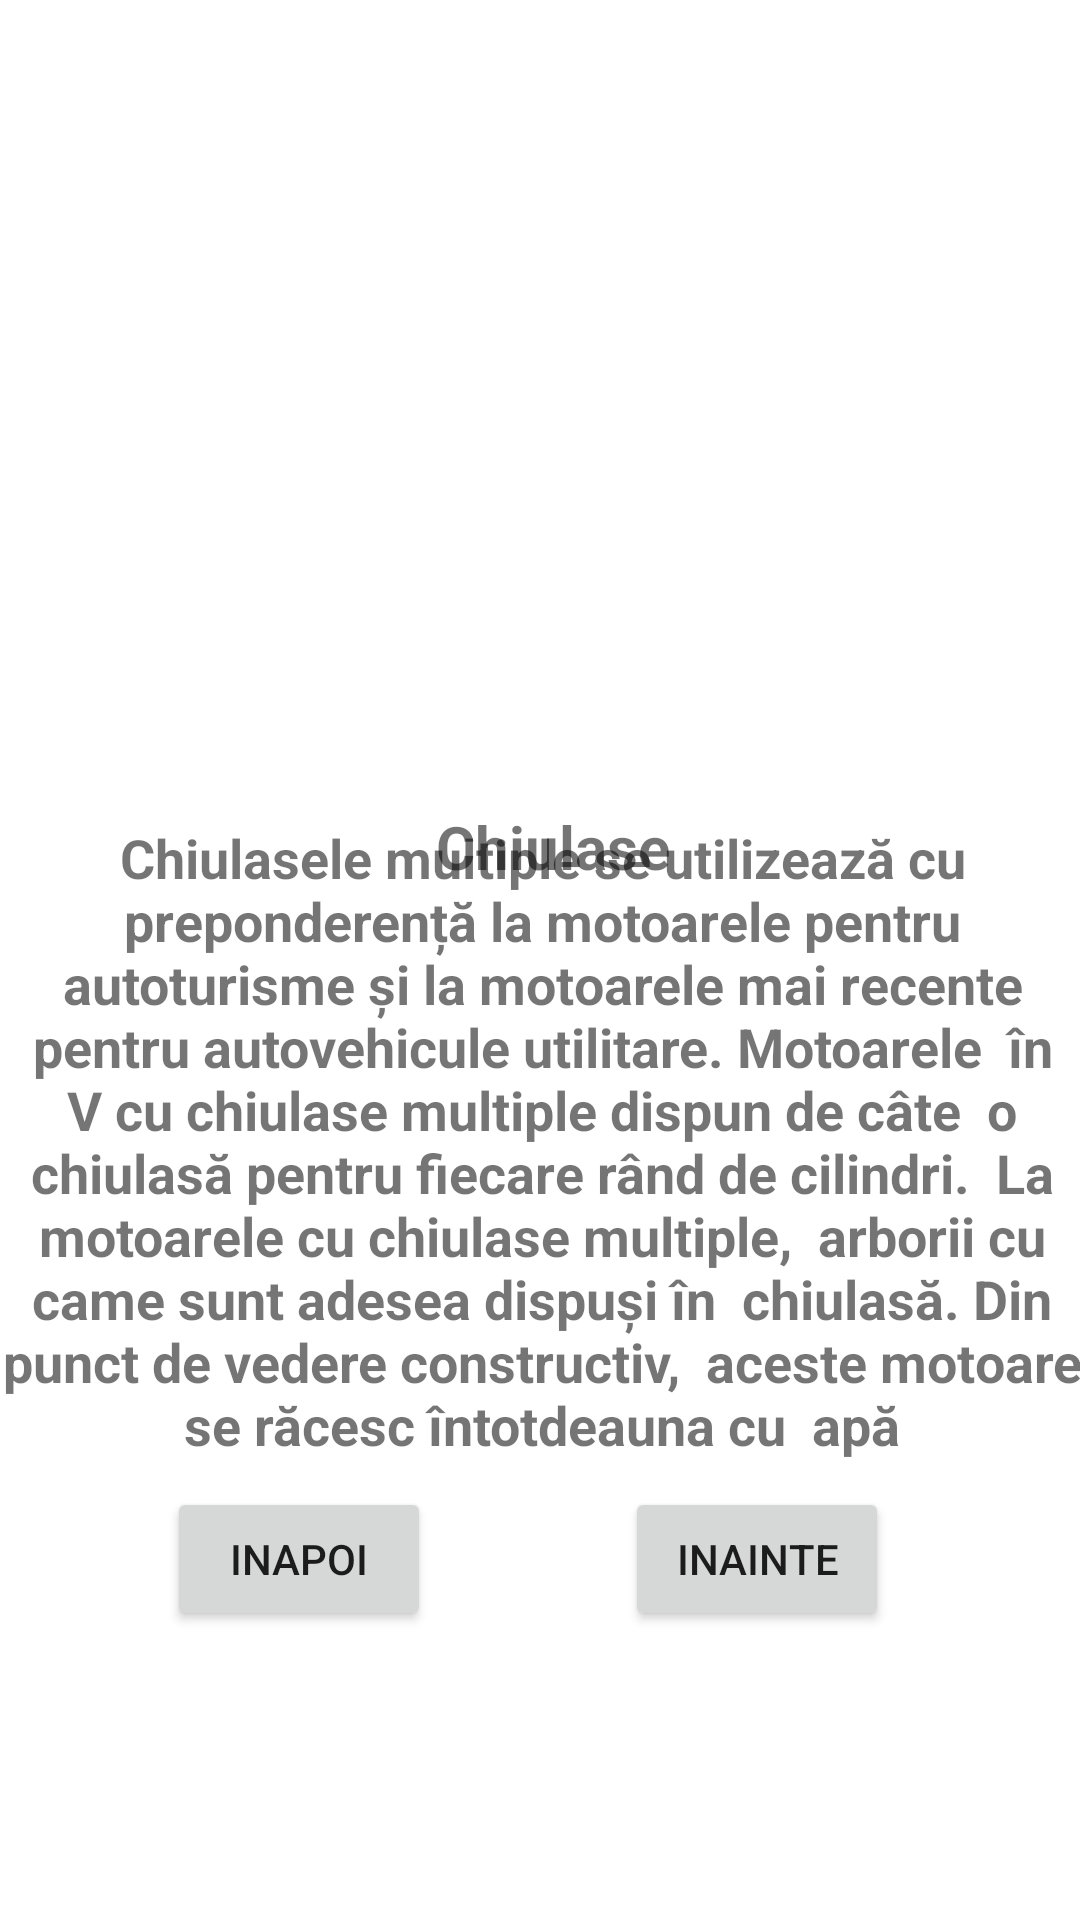

Here is an Android app screen rendered from its layout file. Give the layout XML and the strings, colors and styles it references.
<!-- AndroidManifest.xml: application theme Theme.LFVAutomecanica -->
<!-- res/layout/activity_b9.xml -->
<?xml version="1.0" encoding="utf-8"?>
<androidx.constraintlayout.widget.ConstraintLayout xmlns:android="http://schemas.android.com/apk/res/android"
    xmlns:app="http://schemas.android.com/apk/res-auto"
    xmlns:tools="http://schemas.android.com/tools"
    android:layout_width="match_parent"
    android:layout_height="match_parent"
    android:background="@drawable/aaaaa"
    tools:context=".B9">

    <ImageView
        android:id="@+id/imageView16"
        android:layout_width="320dp"
        android:layout_height="268dp"
        app:layout_constraintBottom_toBottomOf="parent"
        app:layout_constraintEnd_toEndOf="parent"
        app:layout_constraintHorizontal_bias="0.493"
        app:layout_constraintStart_toStartOf="parent"
        app:layout_constraintTop_toTopOf="parent"
        app:layout_constraintVertical_bias="0.089"
        app:srcCompat="@drawable/pictur6" />

    <TextView
        android:id="@+id/textView28"
        android:layout_width="99dp"
        android:layout_height="44dp"
        android:layout_marginStart="173dp"
        android:layout_marginLeft="173dp"
        android:layout_marginEnd="180dp"
        android:layout_marginRight="180dp"
        android:text="Chiulase"
        android:gravity="center_horizontal"
        android:textAlignment="center"
        android:textSize="20sp"
        android:textStyle="bold"
        app:layout_constraintBottom_toBottomOf="parent"
        app:layout_constraintEnd_toEndOf="parent"
        app:layout_constraintHorizontal_bias="0.414"
        app:layout_constraintStart_toStartOf="parent"
        app:layout_constraintTop_toTopOf="parent"
        app:layout_constraintVertical_bias="0.451" />

    <TextView
        android:id="@+id/textView29"
        android:layout_width="369dp"
        android:layout_height="232dp"
        android:layout_marginStart="173dp"
        android:layout_marginLeft="173dp"
        android:layout_marginEnd="180dp"
        android:layout_marginRight="180dp"
        android:gravity="center_horizontal"
        android:text="Chiulasele multiple se utilizează cu  preponderență la motoarele pentru  autoturisme și la motoarele mai recente  pentru autovehicule utilitare. Motoarele  în V cu chiulase multiple dispun de câte  o chiulasă pentru fiecare rând de cilindri.  La motoarele cu chiulase multiple,  arborii cu came sunt adesea dispuși în  chiulasă. Din punct de vedere constructiv,  aceste motoare se răcesc întotdeauna cu  apă"
        android:textAlignment="center"
        android:textSize="18sp"
        android:textStyle="bold"
        app:layout_constraintBottom_toBottomOf="parent"
        app:layout_constraintEnd_toEndOf="parent"
        app:layout_constraintHorizontal_bias="0.489"
        app:layout_constraintStart_toStartOf="parent"
        app:layout_constraintTop_toTopOf="parent"
        app:layout_constraintVertical_bias="0.671" />

    <Button
        android:id="@+id/inapoi9"
        android:layout_width="wrap_content"
        android:layout_height="wrap_content"
        android:text="inapoi"
        app:layout_constraintBottom_toBottomOf="parent"
        app:layout_constraintEnd_toEndOf="parent"
        app:layout_constraintHorizontal_bias="0.205"
        app:layout_constraintStart_toStartOf="parent"
        app:layout_constraintTop_toTopOf="parent"
        app:layout_constraintVertical_bias="0.837" />

    <Button
        android:id="@+id/inainte9"
        android:layout_width="wrap_content"
        android:layout_height="wrap_content"
        android:text="inainte"
        app:layout_constraintBottom_toBottomOf="parent"
        app:layout_constraintEnd_toEndOf="parent"
        app:layout_constraintHorizontal_bias="0.766"
        app:layout_constraintStart_toStartOf="parent"
        app:layout_constraintTop_toTopOf="parent"
        app:layout_constraintVertical_bias="0.837" />
</androidx.constraintlayout.widget.ConstraintLayout>
<!-- resources referenced by this layout -->
<resources>
  <style name="Theme.LFVAutomecanica" parent="Theme.MaterialComponents.DayNight.DarkActionBar">
          
          <item name="colorPrimary">@color/purple_500</item>
          <item name="colorPrimaryVariant">@color/purple_700</item>
          <item name="colorOnPrimary">@color/white</item>
          
          <item name="colorSecondary">@color/teal_200</item>
          <item name="colorSecondaryVariant">@color/teal_700</item>
          <item name="colorOnSecondary">@color/black</item>
          
          <item name="android:statusBarColor" tools:targetApi="l">?attr/colorPrimaryVariant</item>
          
      </style>
  <!-- not gathered from this repository: default colours our renderer supplied (Android Studio template values) -->
  <color name="purple_500">#FF6200EE</color>
  <color name="purple_700">#FF3700B3</color>
  <color name="teal_200">#FF03DAC5</color>
  <color name="teal_700">#FF018786</color>
  <color name="black">#FF000000</color>
  <color name="white">#FFFFFFFF</color>
</resources>
